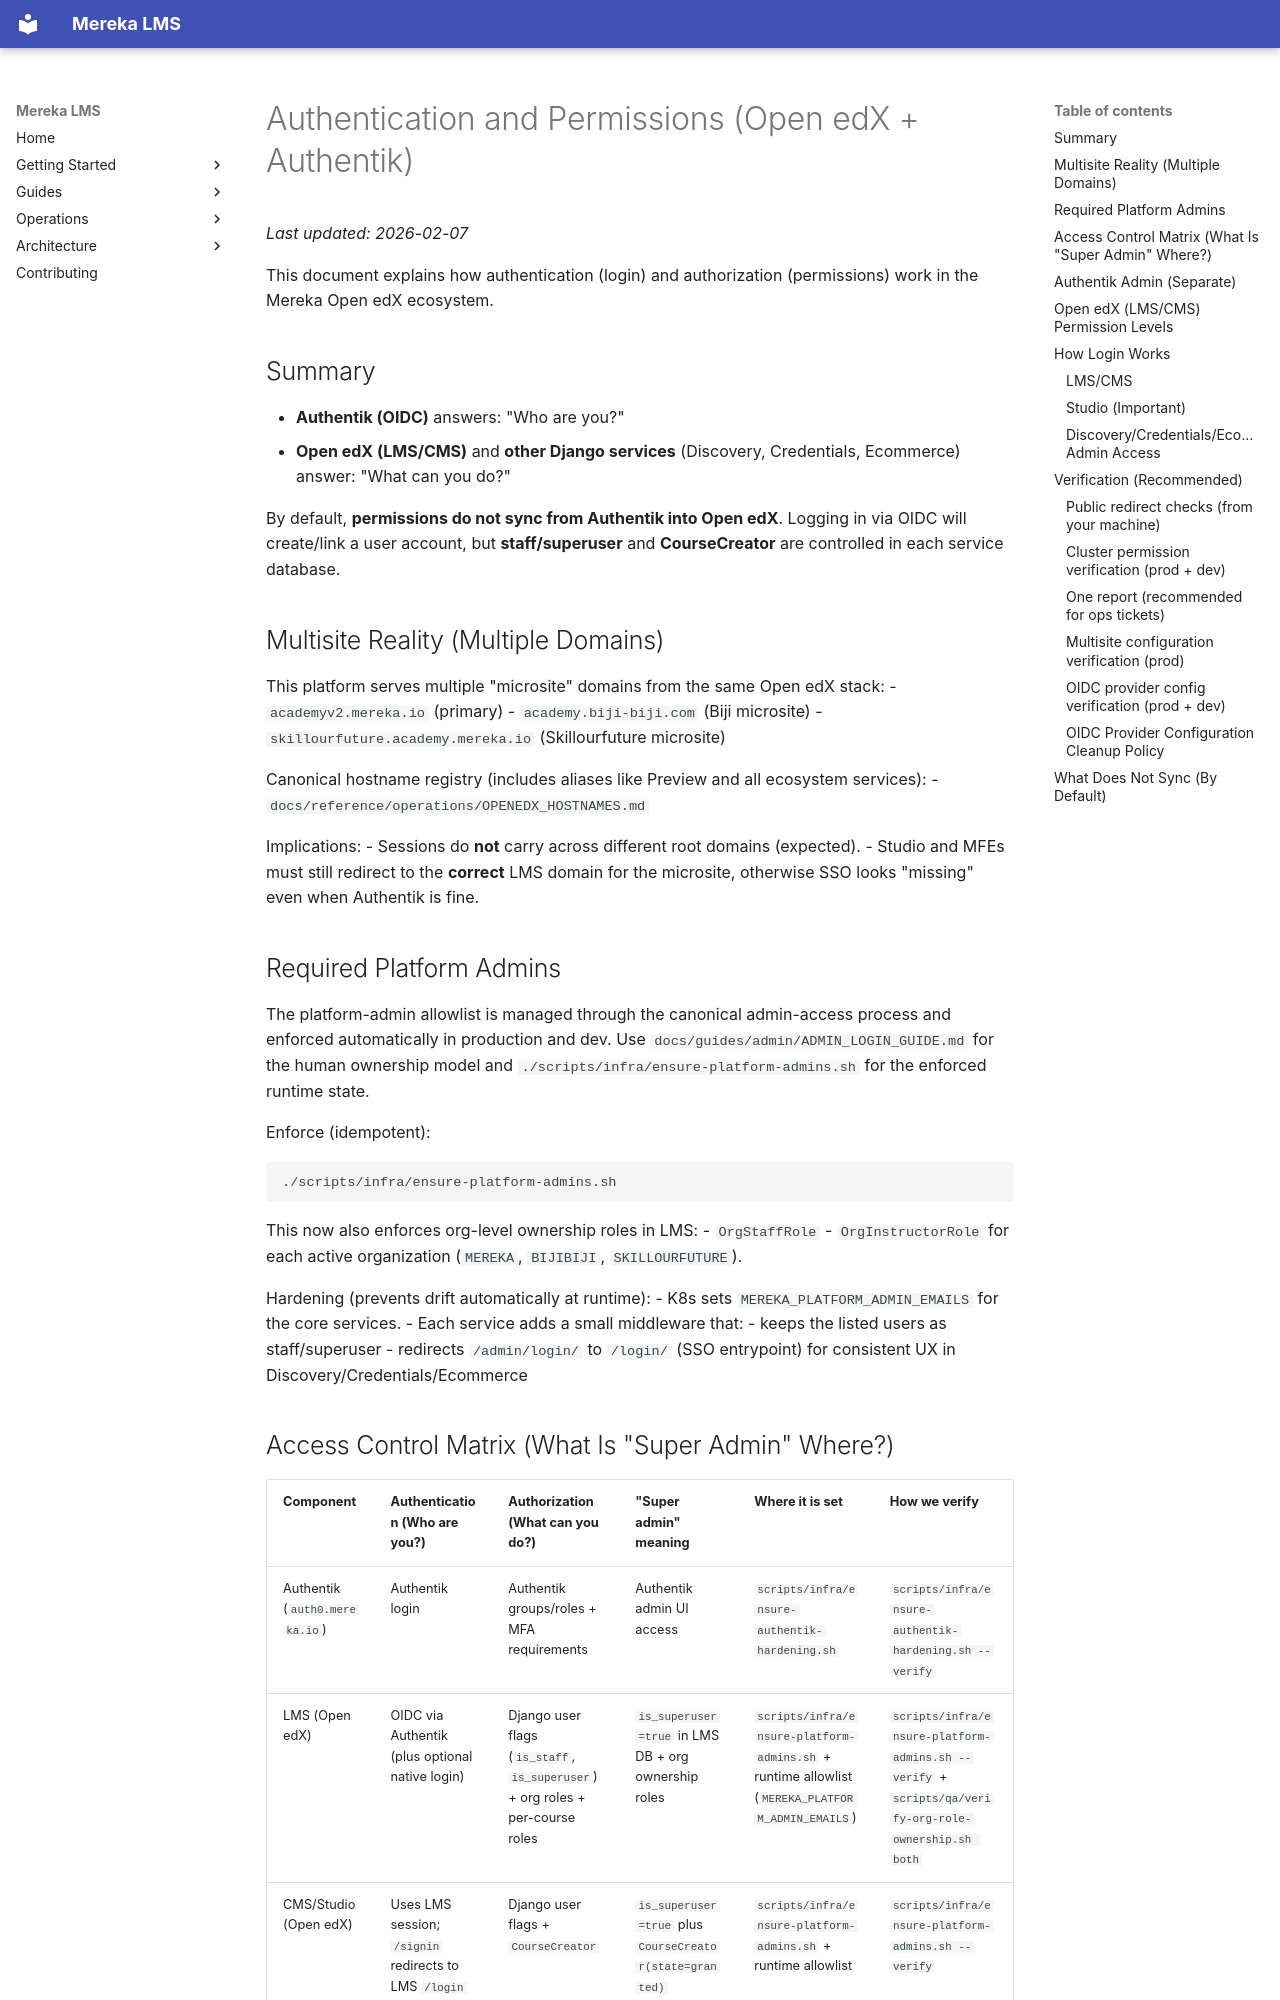

repository: lifeofgurpreet/mereka-lms-prototype · page: reference/operations/AUTH_AND_PERMISSIONS/index.html · generator: mkdocs

# Authentication and Permissions (Open edX + Authentik)
_Last updated: 2026-02-07_

This document explains how authentication (login) and authorization (permissions) work in the Mereka Open edX ecosystem.

## Summary

- **Authentik (OIDC)** answers: "Who are you?"
- **Open edX (LMS/CMS)** and **other Django services** (Discovery, Credentials, Ecommerce) answer: "What can you do?"

By default, **permissions do not sync from Authentik into Open edX**. Logging in via OIDC will create/link a user account, but **staff/superuser** and **CourseCreator** are controlled in each service database.

## Multisite Reality (Multiple Domains)

This platform serves multiple "microsite" domains from the same Open edX stack:
- `academyv2.mereka.io` (primary)
- `academy.biji-biji.com` (Biji microsite)
- `skillourfuture.academy.mereka.io` (Skillourfuture microsite)

Canonical hostname registry (includes aliases like Preview and all ecosystem services):
- `docs/reference/operations/OPENEDX_HOSTNAMES.md`

Implications:
- Sessions do **not** carry across different root domains (expected).
- Studio and MFEs must still redirect to the **correct** LMS domain for the microsite, otherwise SSO looks "missing" even when Authentik is fine.

## Required Platform Admins

The platform-admin allowlist is managed through the canonical admin-access
process and enforced automatically in production and dev. Use
`docs/guides/admin/ADMIN_LOGIN_GUIDE.md` for the human ownership model and
`./scripts/infra/ensure-platform-admins.sh` for the enforced runtime state.

Enforce (idempotent):
```bash
./scripts/infra/ensure-platform-admins.sh
```

This now also enforces org-level ownership roles in LMS:
- `OrgStaffRole`
- `OrgInstructorRole`
for each active organization (`MEREKA`, `BIJIBIJI`, `SKILLOURFUTURE`).

Hardening (prevents drift automatically at runtime):
- K8s sets `MEREKA_PLATFORM_ADMIN_EMAILS` for the core services.
- Each service adds a small middleware that:
  - keeps the listed users as staff/superuser
  - redirects `/admin/login/` to `/login/` (SSO entrypoint) for consistent UX in Discovery/Credentials/Ecommerce
